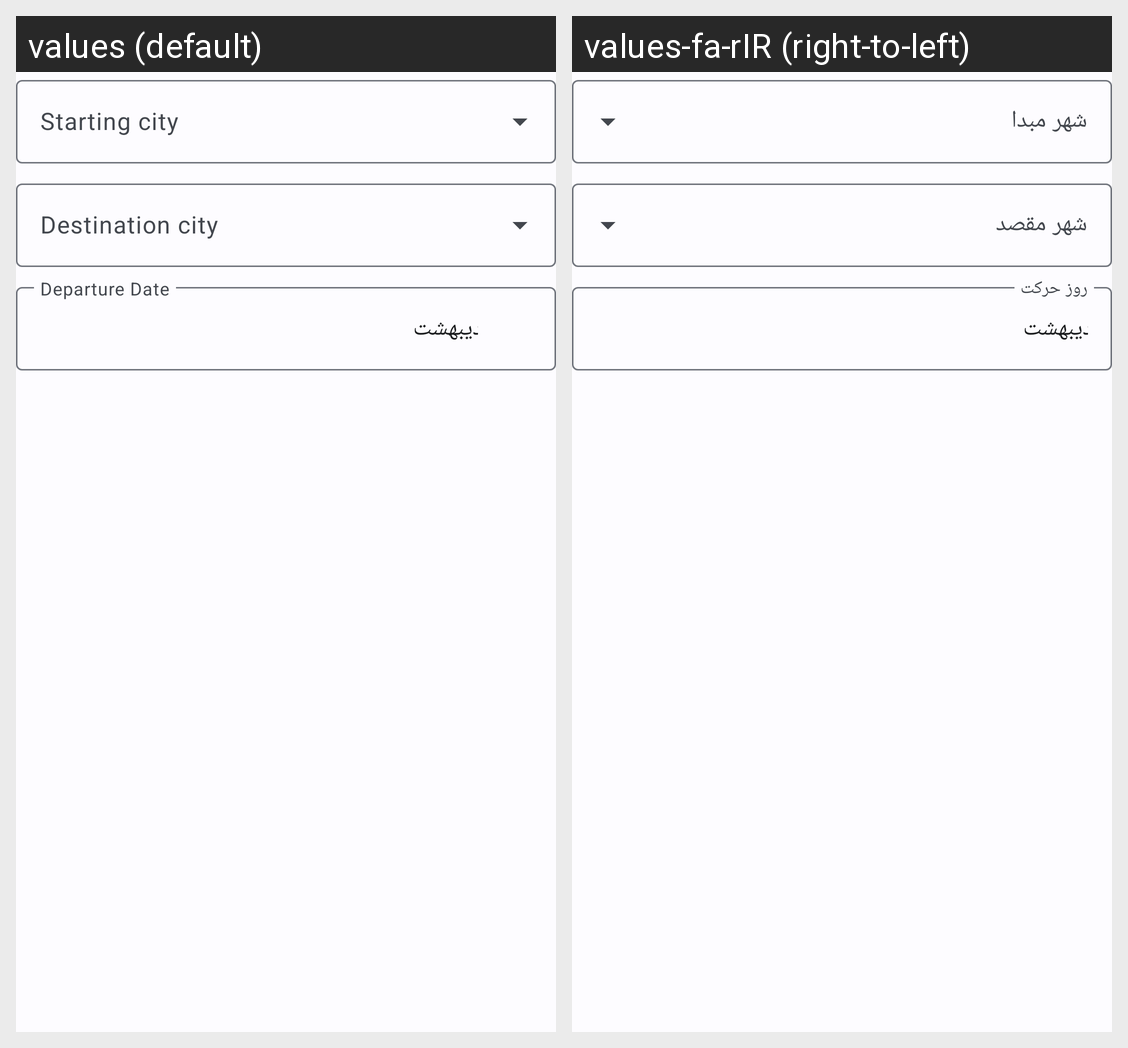

The Android screen above is rendered under two locales of the same app. Produce the string resources it draws, with the default and per-locale values.
Android screen res/layout/bus_fragment_ticket_search.xml rendered under 2 locales, left to right: values (default), values-fa-rIR (right-to-left). Device: Nexus 5 (rendered at 1080×1920; each locale shown at half size, 540×960, under a caption strip naming it); theme Theme.MyApplication.
Strings drawn on this screen, with the default value and each locale's value (text and hints the layout hard-codes, and strings that could not be matched under every locale, appear in the picture but are not listed):

starting_city
  values: Starting city
  values-fa-rIR: شهر مبدا

destination_city
  values: Destination city
  values-fa-rIR: شهر مقصد

departure_date
  values: Departure Date
  values-fa-rIR: روز حرکت
